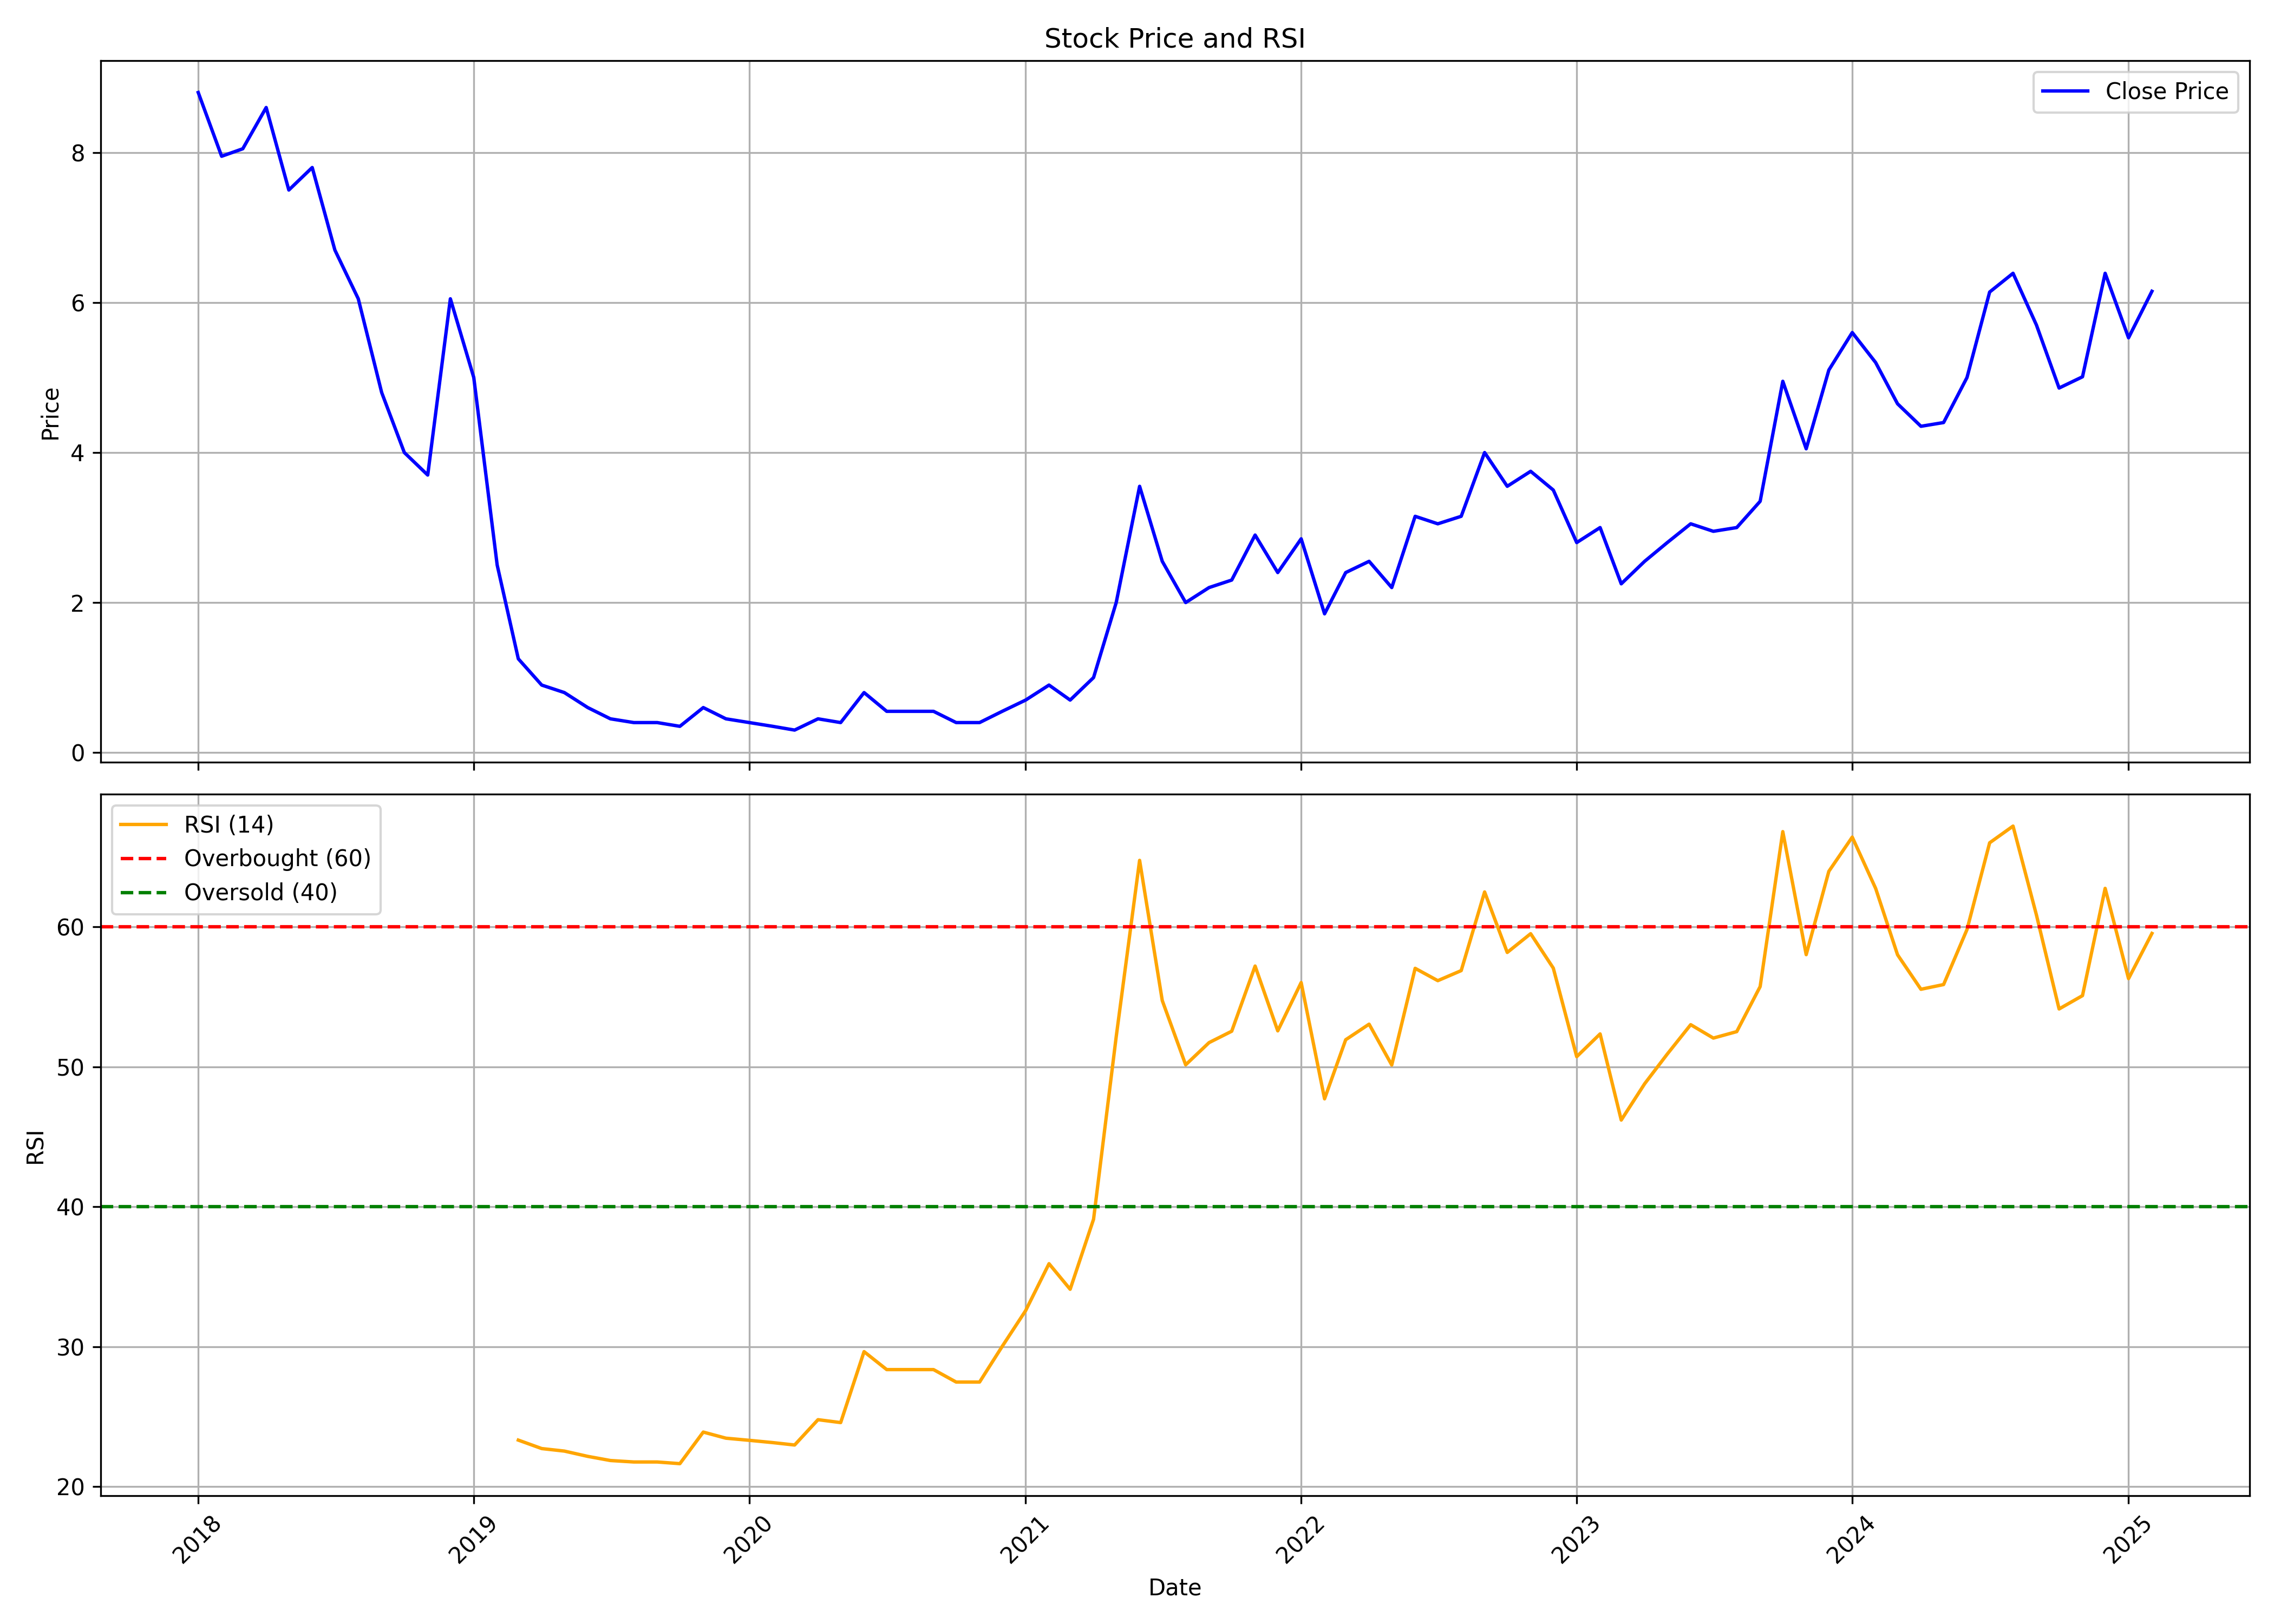

The data file committed next to this chart (first rows):
, date, symbol, open, high, low, close, volume, rsi
0, 2018-01-01, DNAMEDIA, 14.4, 14.4, 8.6, 8.8, 5140561, 
1, 2018-02-01, DNAMEDIA, 8.8, 9.4, 7.6, 7.95, 1068359, 
2, 2018-03-01, DNAMEDIA, 8.3, 8.5, 7.5, 8.05, 1284783, 
3, 2018-04-01, DNAMEDIA, 7.9, 10.35, 7.8, 8.6, 1730167, 
4, 2018-05-01, DNAMEDIA, 8.6, 9.5, 7.5, 7.5, 699211, 
5, 2018-06-01, DNAMEDIA, 7.8, 9.0, 7.3, 7.8, 564013, 
6, 2018-07-01, DNAMEDIA, 7.6, 8.65, 6.25, 6.7, 394802, 
7, 2018-08-01, DNAMEDIA, 6.7, 7.2, 5.9, 6.05, 506234, 
8, 2018-09-01, DNAMEDIA, 6.05, 7.05, 4.7, 4.8, 394041, 
9, 2018-10-01, DNAMEDIA, 5.1, 5.8, 3.65, 4.0, 391580, 
10, 2018-11-01, DNAMEDIA, 4.0, 4.5, 3.65, 3.7, 477981, 
11, 2018-12-01, DNAMEDIA, 3.7, 6.1, 3.55, 6.05, 555671, 
12, 2019-01-01, DNAMEDIA, 6.65, 7.25, 5.0, 5.0, 597601, 
13, 2019-02-01, DNAMEDIA, 4.95, 5.0, 2.5, 2.5, 521976, 
14, 2019-03-01, DNAMEDIA, 2.4, 2.55, 1.25, 1.25, 1753628, 23.32
15, 2019-04-01, DNAMEDIA, 1.2, 1.3, 0.85, 0.9, 3801765, 22.72
16, 2019-05-01, DNAMEDIA, 0.9, 0.95, 0.65, 0.8, 1586523, 22.54
17, 2019-06-01, DNAMEDIA, 0.85, 0.85, 0.5, 0.6, 1405677, 22.16
18, 2019-07-01, DNAMEDIA, 0.55, 0.65, 0.45, 0.45, 528152, 21.86
19, 2019-08-01, DNAMEDIA, 0.45, 0.55, 0.35, 0.4, 228964, 21.76
20, 2019-09-01, DNAMEDIA, 0.4, 0.5, 0.35, 0.4, 213909, 21.76
21, 2019-10-01, DNAMEDIA, 0.4, 0.45, 0.3, 0.35, 282077, 21.64
22, 2019-11-01, DNAMEDIA, 0.35, 0.65, 0.3, 0.6, 637807, 23.9
23, 2019-12-01, DNAMEDIA, 0.55, 0.65, 0.4, 0.45, 404471, 23.46
24, 2020-01-01, DNAMEDIA, 0.45, 0.5, 0.35, 0.4, 759696, 23.31
25, 2020-02-01, DNAMEDIA, 0.4, 0.45, 0.3, 0.35, 320478, 23.14
26, 2020-03-01, DNAMEDIA, 0.4, 0.4, 0.2, 0.3, 725881, 22.97
27, 2020-04-01, DNAMEDIA, 0.3, 0.5, 0.3, 0.45, 702111, 24.78
28, 2020-05-01, DNAMEDIA, 0.45, 0.55, 0.35, 0.4, 524026, 24.57
29, 2020-06-01, DNAMEDIA, 0.45, 0.9, 0.35, 0.8, 1687557, 29.64
30, 2020-07-01, DNAMEDIA, 0.75, 0.75, 0.55, 0.55, 14554, 28.36
31, 2020-08-01, DNAMEDIA, 0.55, 0.65, 0.3, 0.55, 983612, 28.36
32, 2020-09-01, DNAMEDIA, 0.6, 0.65, 0.45, 0.55, 1402247, 28.36
33, 2020-10-01, DNAMEDIA, 0.55, 0.55, 0.35, 0.4, 184177, 27.47
34, 2020-11-01, DNAMEDIA, 0.45, 0.45, 0.35, 0.4, 295880, 27.47
35, 2020-12-01, DNAMEDIA, 0.4, 0.7, 0.35, 0.55, 294115, 30.02
36, 2021-01-01, DNAMEDIA, 0.6, 0.75, 0.5, 0.7, 908805, 32.57
37, 2021-02-01, DNAMEDIA, 0.7, 1.0, 0.65, 0.9, 1015944, 35.93
38, 2021-03-01, DNAMEDIA, 0.85, 0.85, 0.65, 0.7, 1204041, 34.1
39, 2021-04-01, DNAMEDIA, 0.7, 1.0, 0.65, 1.0, 1359294, 39.11
40, 2021-05-01, DNAMEDIA, 1.05, 2.0, 1.05, 2.0, 949160, 52.15
41, 2021-06-01, DNAMEDIA, 2.1, 4.45, 2.1, 3.55, 4125551, 64.75
42, 2021-07-01, DNAMEDIA, 3.4, 3.4, 2.25, 2.55, 3962670, 54.74
43, 2021-08-01, DNAMEDIA, 2.65, 2.7, 1.7, 2.0, 2646869, 50.14
44, 2021-09-01, DNAMEDIA, 2.1, 2.4, 1.95, 2.2, 1626558, 51.73
45, 2021-10-01, DNAMEDIA, 2.3, 2.65, 2.05, 2.3, 2690645, 52.54
46, 2021-11-01, DNAMEDIA, 2.35, 2.9, 2.2, 2.9, 3311754, 57.2
47, 2021-12-01, DNAMEDIA, 3.0, 3.7, 2.2, 2.4, 1455563, 52.57
48, 2022-01-01, DNAMEDIA, 2.3, 3.9, 2.3, 2.85, 2012871, 56.02
49, 2022-02-01, DNAMEDIA, 2.75, 3.0, 1.85, 1.85, 1248984, 47.71
50, 2022-03-01, DNAMEDIA, 1.85, 2.65, 1.75, 2.4, 773910, 51.93
51, 2022-04-01, DNAMEDIA, 2.4, 3.15, 2.3, 2.55, 1584743, 53.05
52, 2022-05-01, DNAMEDIA, 2.65, 2.85, 2.05, 2.2, 1297450, 50.13
53, 2022-06-01, DNAMEDIA, 2.3, 3.55, 2.3, 3.15, 2272869, 57.04
54, 2022-07-01, DNAMEDIA, 3.2, 3.2, 2.8, 3.05, 1128452, 56.16
55, 2022-08-01, DNAMEDIA, 3.15, 3.4, 2.9, 3.15, 1202227, 56.87
56, 2022-09-01, DNAMEDIA, 3.0, 5.0, 3.0, 4.0, 3490390, 62.5
57, 2022-10-01, DNAMEDIA, 3.8, 4.1, 3.35, 3.55, 1728540, 58.17
58, 2022-11-01, DNAMEDIA, 3.75, 4.9, 3.45, 3.75, 4140011, 59.51
59, 2022-12-01, DNAMEDIA, 3.9, 4.0, 3.0, 3.5, 1755173, 57.05
... 26 more rows
